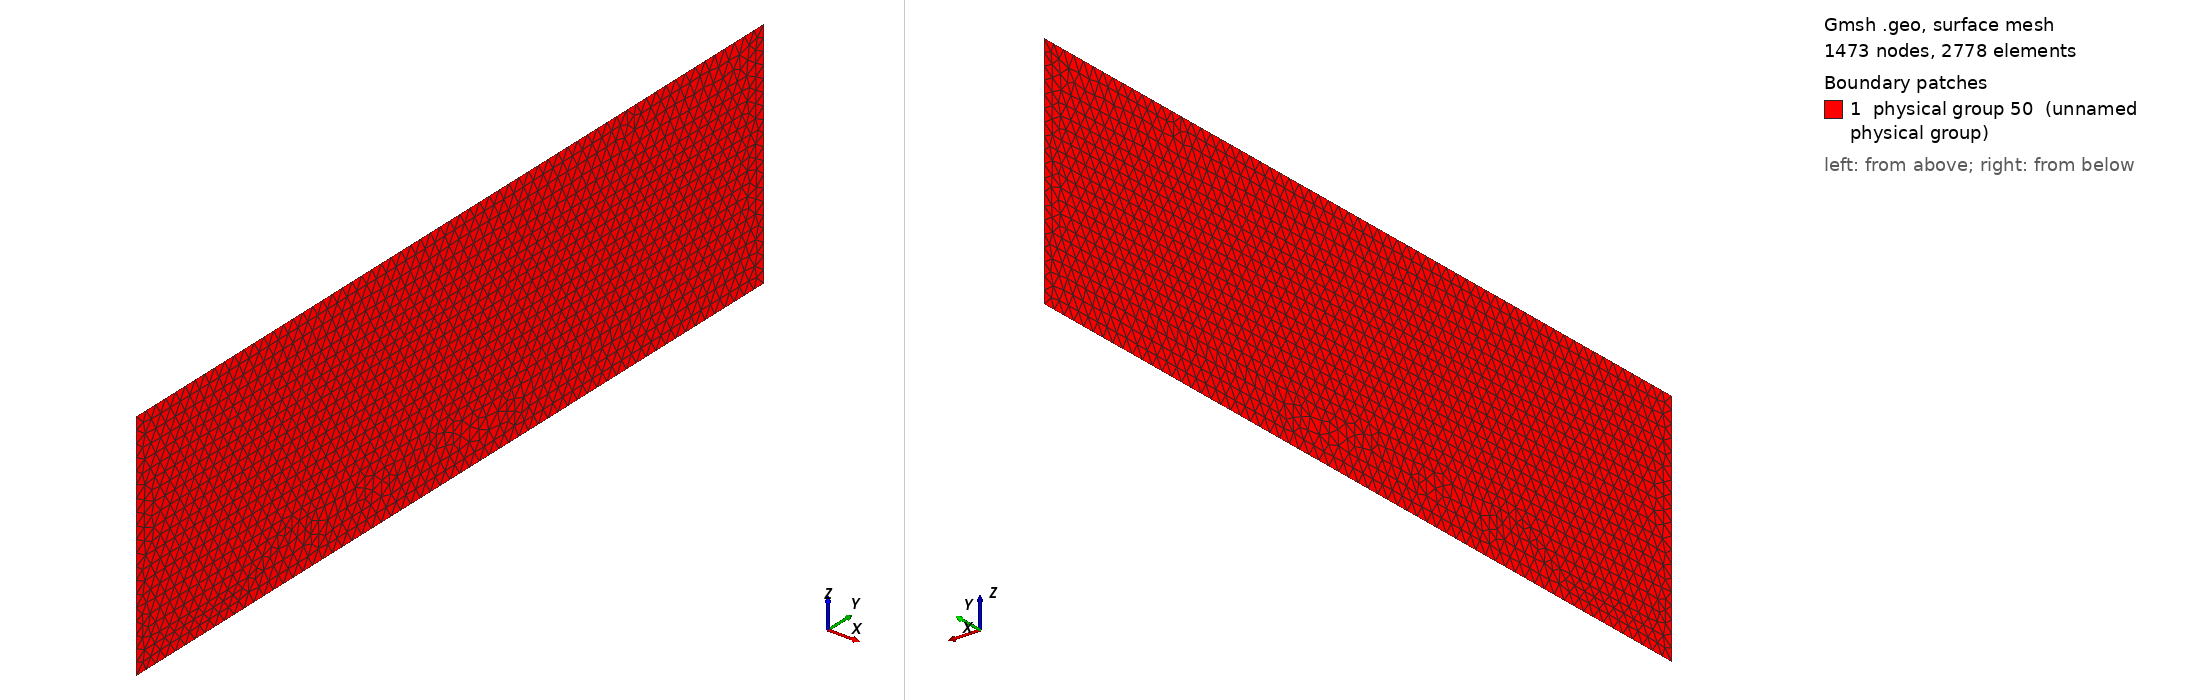

Gmsh geometry script, surface-meshed: 1473 nodes, 2778 surface elements. Boundary patches (legend numbers): 1 physical group 50 (unnamed physical group). Left view from above one corner, right view from below the opposite corner. Legend entries are the model's physical surfaces. The drawing asked Gmsh for element sizes between 1% and 20% of the model's largest extent; the script's own settings can give other sizes.

=== cube_xfem_sloshing_Stiffener_tet4.geo (drawn) ===
// Parameters: acoustic cavity
lx1 = 1.0;
ly1 = 0.8;
lz1 = 0.6;


lxa = 0.41;
lxashift = 0.0;
// th = 0.01;
lza = 0.23;


// size of elements
h =  lx1/80;

Mesh.CharacteristicLengthMax=10*h;
Mesh.ElementOrder = 1;

// Cavity: Corners
//Point(1) = {0,     0  , 0, h};
//Point(2) = {lx1,    0  , 0, h};
//Point(3) = {lx1,    ly1 , 0, h};
//Point(4) = {0 ,    ly1 , 0, h};
//Point(5) = {0,     0  , lz1, h};
//Point(6) = {lx1,    0  , lz1, h};
//Point(7) = {lx1,    ly1 , lz1, h};
//Point(8) = {0 ,    ly1 , lz1, h};

// stiffener 
Point(10) = {lxa,   0  , 0, h};
//Point(11) = {lxa+th,   0  , 0, h};
Point(12) = {lxa,   0  , lza , h};
//Point(13) = {lxa+th,   0  , lza , h};

Point(20) = {lxa+lxashift,    ly1, 0, h};
//Point(21) = {lxa+th, ly1, 0, h};
Point(22) = {lxa+lxashift,    ly1, lza , h};
//Point(23) = {lxa+th, ly1, lza , h};




// Cavity: lines

//Line(1) = {1, 5};
//Line(2) = {5, 6};
//Line(3) = {6, 2};
//Line(4) = {2, 1};
//Line(5) = {1, 4};
//Line(6) = {4, 8};
//Line(7) = {8, 5};
//Line(8) = {8, 7};
//Line(9) = {7, 3};
//Line(10) = {3, 4};
//Line(11) = {2, 3};
//Line(12) = {6, 7};

//+
Line(13) = {10, 12};
//+
Line(14) = {12, 22};
//+
Line(15) = {22, 20};
//+
Line(16) = {20, 10};
//+
Curve Loop(1) = {16, 13, 14, 15};
//+
Plane Surface(1) = {1};


//+ // stiffener surface
Physical Surface(50) = {1};

//+ // stiffener edge in the fluid
Physical Curve(60) = {14};
